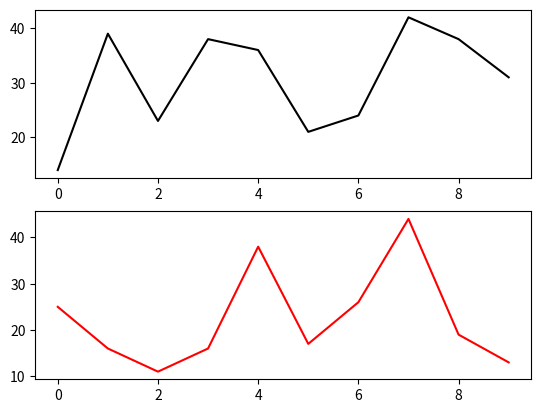
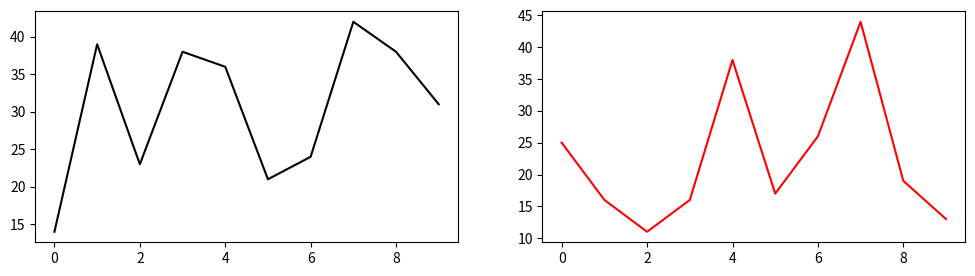
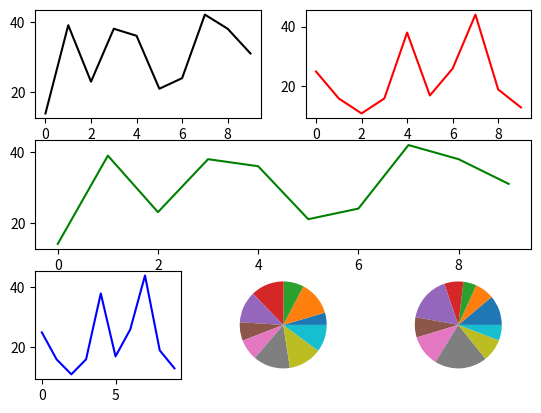
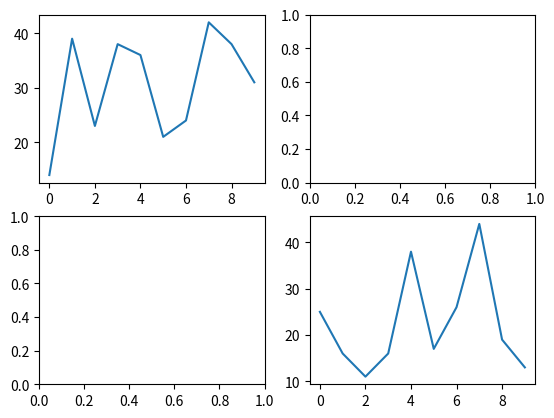

These charts were generated, in order, by the following Python code:
# -*- coding: utf-8 -*-
# ---
# jupyter:
#   jupytext:
#     formats: ipynb,py:light
#     text_representation:
#       extension: .py
#       format_name: light
#       format_version: '1.5'
#       jupytext_version: 1.11.3
#   kernelspec:
#     display_name: Python 3
#     language: python
#     name: python3
# ---

# +
import matplotlib.pyplot as plt
import numpy as np

# np로 생성된 숫자는 array임으로 배열로 바꿔줘야한다
lst_data1 = [np.random.randint(10,51) for i in range(10) ]
lst_data2 = [np.random.randint(10,51) for i in range(10) ]


#여러개 차트 한 화면에 출력(두개의 행으로 출력)

fig = plt.figure()

ax1 = fig.add_subplot(2,1,1)
ax2 = fig.add_subplot(2,1,2)

ax1.plot(lst_data1, 'k')
ax2.plot(lst_data2, 'r')

plt.show()

# +
#여러개 차트 한 화면에 출력(두개의 열으로 출력)

fig = plt.figure(figsize = (12, 3))

ax1 = fig.add_subplot(1,2,1) # .add_subplot( 행개수, 열개수, 위치값)
ax2 = fig.add_subplot(1,2,2)

ax1.plot(lst_data1, 'k')
ax2.plot(lst_data2, 'r')

plt.show()

# +
#여러개 차트 한 화면에 출력(여러개의 행/열으로 출력)
# 위치값은 행*열을 한 수에서 왼쪽 부터 번호가 1, 2, ...
# 단수로 각각의 위치를 잡아가면서 만들어주는 것

fig = plt.figure()

ax1 = fig.add_subplot(3,2,1)
ax2 = fig.add_subplot(3,2,2)
ax3 = fig.add_subplot(3,1,2)
ax4 = fig.add_subplot(3,3,7)
ax5 = fig.add_subplot(3,3,8)
ax6 = fig.add_subplot(3,3,9)

ax1.plot(lst_data1, 'k')
ax2.plot(lst_data2, 'r')
ax3.plot(lst_data1, 'g')
ax4.plot(lst_data2, 'b')
ax5.pie(lst_data1)
ax6.pie(lst_data2)


plt.show()

# +
#복수형 2행 2열을 만들어줘라
fig, ax_lst = plt.subplots(2,2)

ax_lst[0][0].plot(lst_data1)
ax_lst[1][1].plot(lst_data2)
plt.show()
# -


